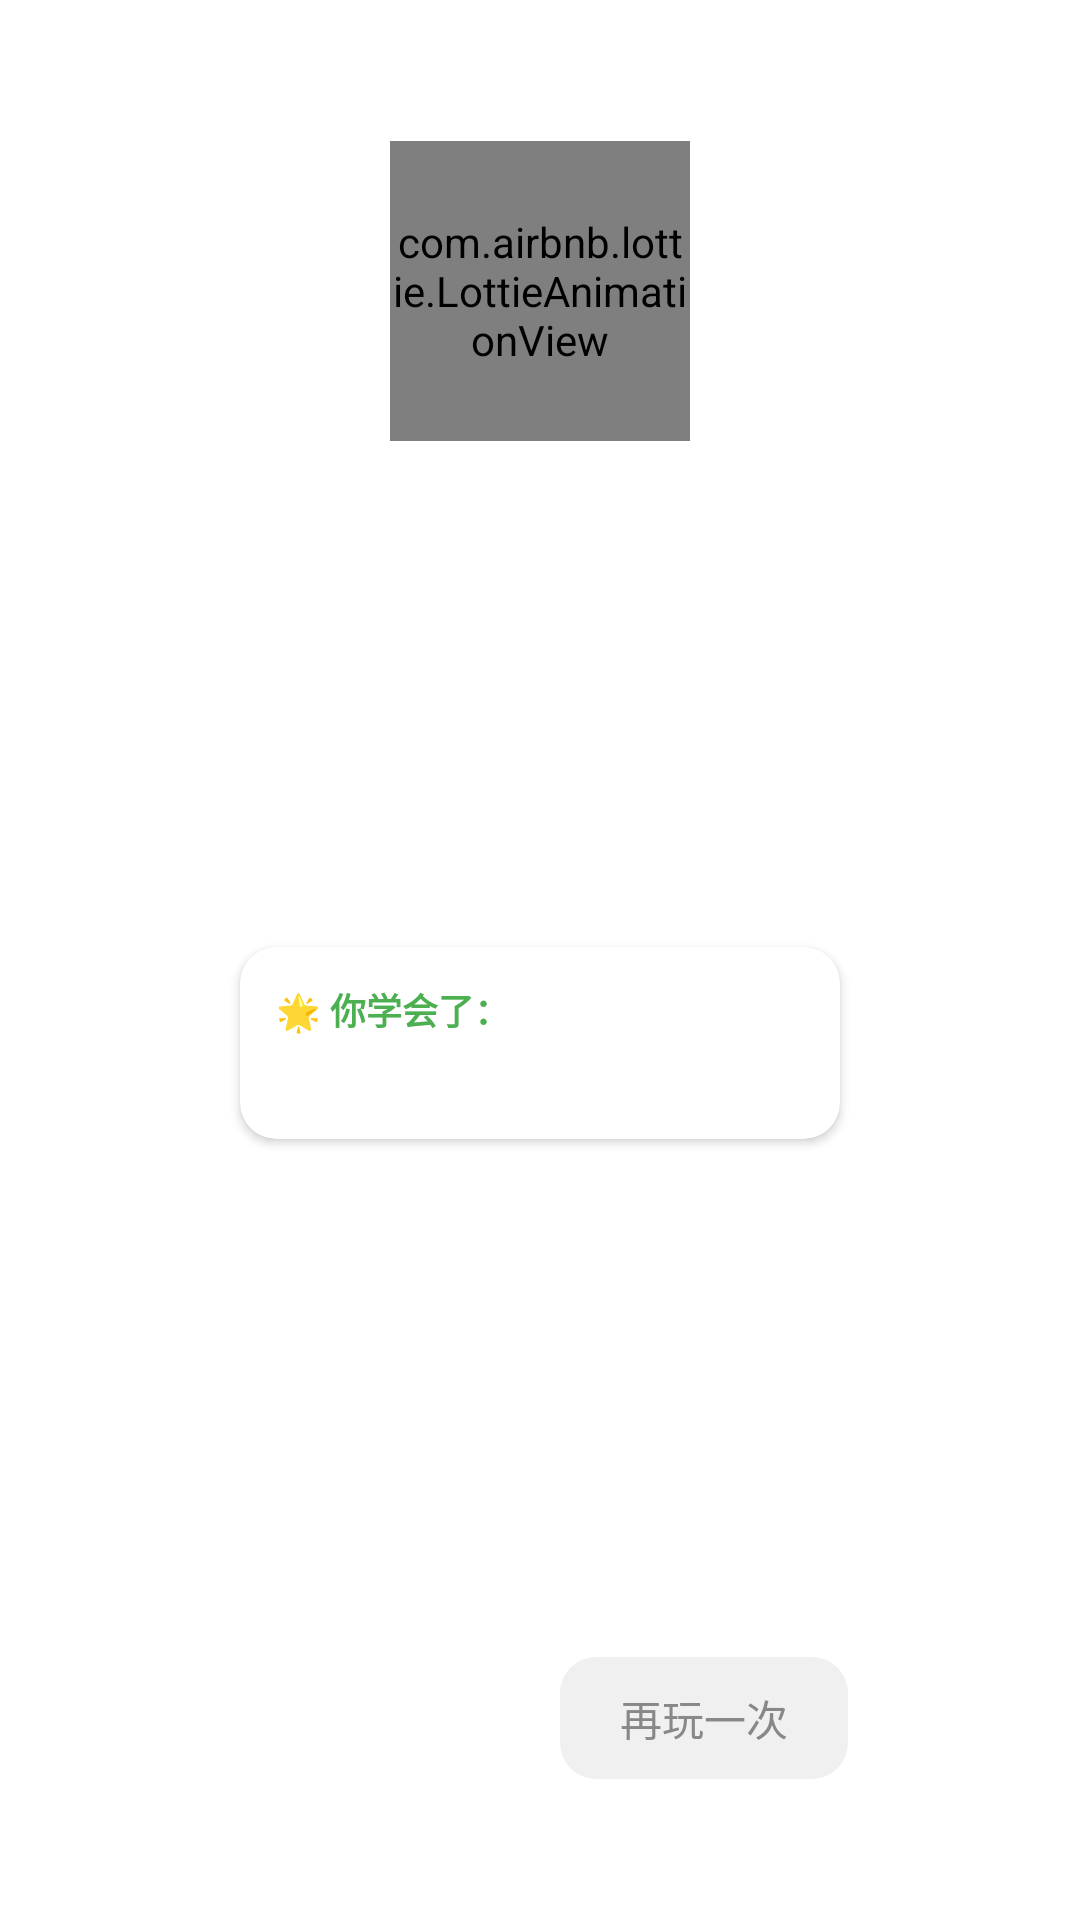

Layout XML and referenced resources for this Android screen:
<!-- AndroidManifest.xml: activity theme Theme.KidsCoding -->
<!-- res/layout/activity_result.xml -->
<?xml version="1.0" encoding="utf-8"?>
<androidx.constraintlayout.widget.ConstraintLayout
    xmlns:android="http://schemas.android.com/apk/res/android"
    xmlns:app="http://schemas.android.com/apk/res-auto"
    android:id="@+id/rootLayout"
    android:layout_width="match_parent"
    android:layout_height="match_parent"
    android:padding="20dp">

    <FrameLayout
        android:id="@+id/flCharacter"
        android:layout_width="100dp"
        android:layout_height="100dp"
        android:layout_marginBottom="12dp"
        app:layout_constraintTop_toTopOf="parent"
        app:layout_constraintBottom_toTopOf="@id/tvTitle"
        app:layout_constraintStart_toStartOf="parent"
        app:layout_constraintEnd_toEndOf="parent">

        <com.airbnb.lottie.LottieAnimationView
            android:id="@+id/lottieAnimation"
            android:layout_width="match_parent"
            android:layout_height="match_parent"
            app:lottie_autoPlay="true"
            app:lottie_loop="true" />

        <ImageView
            android:id="@+id/ivCharacter"
            android:layout_width="match_parent"
            android:layout_height="match_parent"
            android:src="@drawable/ic_placeholder"
            android:visibility="gone" />

    </FrameLayout>

    <TextView
        android:id="@+id/tvTitle"
        android:layout_width="wrap_content"
        android:layout_height="wrap_content"
        android:textSize="24sp"
        android:textColor="@color/text_primary"
        android:textStyle="bold"
        app:layout_constraintTop_toBottomOf="@id/flCharacter"
        app:layout_constraintStart_toStartOf="parent"
        app:layout_constraintEnd_toEndOf="parent"
        app:layout_constraintBottom_toTopOf="@id/tvMessage" />

    <TextView
        android:id="@+id/tvMessage"
        android:layout_width="wrap_content"
        android:layout_height="wrap_content"
        android:textSize="14sp"
        android:textColor="@color/text_secondary"
        android:layout_marginTop="8dp"
        android:gravity="center"
        app:layout_constraintTop_toBottomOf="@id/tvTitle"
        app:layout_constraintStart_toStartOf="parent"
        app:layout_constraintEnd_toEndOf="parent"
        app:layout_constraintBottom_toTopOf="@id/cardLearned" />

    <androidx.cardview.widget.CardView
        android:id="@+id/cardLearned"
        android:layout_width="200dp"
        android:layout_height="wrap_content"
        android:layout_marginTop="16dp"
        app:cardCornerRadius="12dp"
        app:cardBackgroundColor="@color/white"
        app:cardElevation="2dp"
        app:layout_constraintTop_toBottomOf="@id/tvMessage"
        app:layout_constraintStart_toStartOf="parent"
        app:layout_constraintEnd_toEndOf="parent"
        app:layout_constraintBottom_toTopOf="@id/tvStars">

        <LinearLayout
            android:layout_width="match_parent"
            android:layout_height="wrap_content"
            android:orientation="vertical"
            android:padding="12dp">

            <TextView
                android:id="@+id/tvLearnedTitle"
                android:layout_width="wrap_content"
                android:layout_height="wrap_content"
                android:text="@string/result_learned_title"
                android:textSize="12sp"
                android:textColor="@color/success"
                android:textStyle="bold" />

            <TextView
                android:id="@+id/tvLearnedContent"
                android:layout_width="wrap_content"
                android:layout_height="wrap_content"
                android:textSize="11sp"
                android:textColor="@color/text_primary"
                android:layout_marginTop="8dp" />

        </LinearLayout>

    </androidx.cardview.widget.CardView>

    <TextView
        android:id="@+id/tvStars"
        android:layout_width="wrap_content"
        android:layout_height="wrap_content"
        android:textSize="32sp"
        android:textColor="@color/warning"
        android:layout_marginTop="12dp"
        app:layout_constraintTop_toBottomOf="@id/cardLearned"
        app:layout_constraintStart_toStartOf="parent"
        app:layout_constraintEnd_toEndOf="parent"
        app:layout_constraintBottom_toTopOf="@id/tvPerfect" />

    <TextView
        android:id="@+id/tvPerfect"
        android:layout_width="wrap_content"
        android:layout_height="wrap_content"
        android:textSize="12sp"
        android:textColor="@color/text_hint"
        app:layout_constraintTop_toBottomOf="@id/tvStars"
        app:layout_constraintStart_toStartOf="parent"
        app:layout_constraintEnd_toEndOf="parent"
        app:layout_constraintBottom_toTopOf="@id/llButtons" />

    <LinearLayout
        android:id="@+id/llButtons"
        android:layout_width="wrap_content"
        android:layout_height="wrap_content"
        android:orientation="horizontal"
        android:layout_marginTop="20dp"
        android:gravity="center"
        app:layout_constraintTop_toBottomOf="@id/tvPerfect"
        app:layout_constraintStart_toStartOf="parent"
        app:layout_constraintEnd_toEndOf="parent"
        app:layout_constraintBottom_toBottomOf="parent">

        <TextView
            android:id="@+id/tvNextLevel"
            android:layout_width="wrap_content"
            android:layout_height="wrap_content"
            android:text="@string/result_next_level"
            android:textSize="14sp"
            android:textColor="@color/white"
            android:textStyle="bold"
            android:background="@drawable/bg_button_primary"
            android:padding="10dp"
            android:paddingStart="20dp"
            android:paddingEnd="20dp"
            android:layout_marginEnd="10dp" />

        <TextView
            android:id="@+id/tvRetry"
            android:layout_width="wrap_content"
            android:layout_height="wrap_content"
            android:text="@string/result_retry"
            android:textSize="14sp"
            android:textColor="@color/text_secondary"
            android:background="@drawable/bg_button_reset"
            android:padding="10dp"
            android:paddingStart="20dp"
            android:paddingEnd="20dp" />

    </LinearLayout>

</androidx.constraintlayout.widget.ConstraintLayout>
<!-- resources referenced by this layout -->
<resources>
  <color name="success">#4CAF50</color>
  <color name="text_hint">#999999</color>
  <color name="text_primary">#333333</color>
  <color name="text_secondary">#888888</color>
  <color name="warning">#FF9800</color>
  <color name="white">#FFFFFFFF</color>
  <!-- drawable bg_button_reset (drawable) -->
  <?xml version="1.0" encoding="utf-8"?>
  <shape xmlns:android="http://schemas.android.com/apk/res/android"
      android:shape="rectangle">
      <solid android:color="@color/button_secondary" />
      <corners android:radius="12dp" />
  </shape>
  <!-- drawable ic_placeholder (drawable) -->
  <?xml version="1.0" encoding="utf-8"?>
  <shape xmlns:android="http://schemas.android.com/apk/res/android"
      android:shape="oval">
      <solid android:color="@color/text_hint" />
      <size android:width="60dp" android:height="60dp" />
  </shape>
  <string name="result_learned_title">🌟 你学会了：</string>
  <string name="result_next_level">下一关 →</string>
  <string name="result_retry">再玩一次</string>
  <style name="Theme.KidsCoding" parent="Theme.MaterialComponents.DayNight.NoActionBar">
          <item name="colorPrimary">@color/button_primary</item>
          <item name="colorPrimaryVariant">@color/purple_700</item>
          <item name="colorOnPrimary">@color/white</item>
          <item name="colorSecondary">@color/teal_200</item>
          <item name="colorSecondaryVariant">@color/teal_700</item>
          <item name="colorOnSecondary">@color/black</item>
          <item name="android:statusBarColor">@color/background_gradient_start</item>
          <item name="android:navigationBarColor">@color/background_gradient_end</item>
      </style>
  <color name="button_secondary">#F0F0F0</color>
  <color name="button_primary">#4CAF50</color>
  <color name="purple_700">#FF3700B3</color>
  <color name="teal_200">#FF03DAC5</color>
  <color name="teal_700">#FF018786</color>
  <color name="black">#FF000000</color>
  <color name="background_gradient_start">#a8e6cf</color>
  <color name="background_gradient_end">#dcedc1</color>
</resources>
